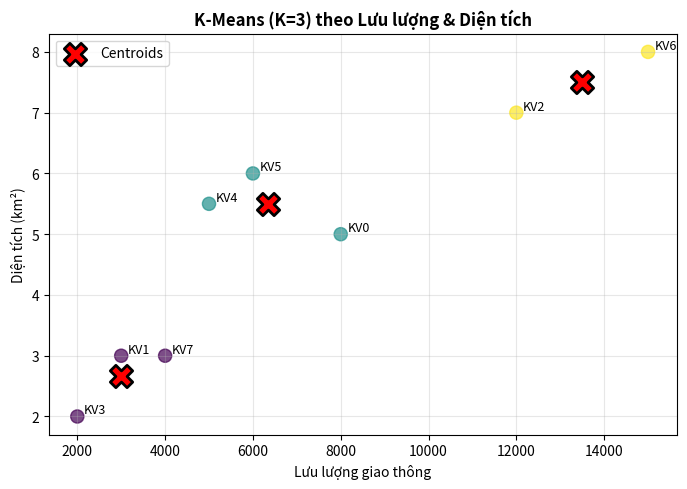
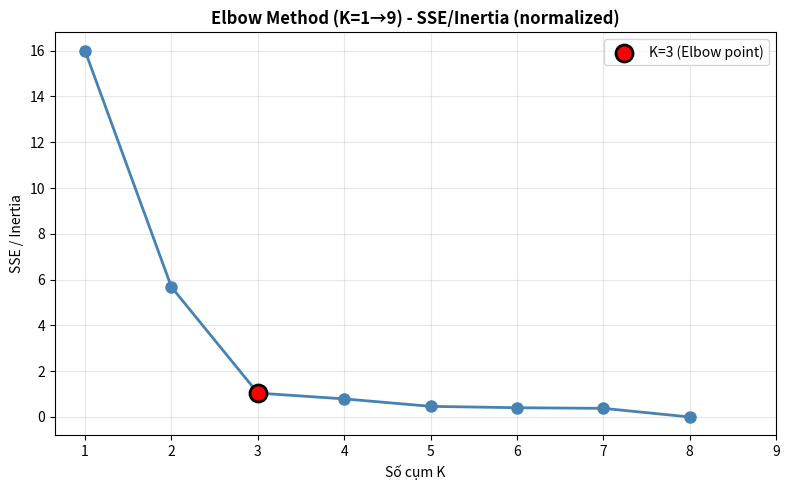

Recreate these plots in Python, in order.
import numpy as np
import pandas as pd
import matplotlib.pyplot as plt

# Dữ liệu từ bảng trong đề bài
data = {
    "Ma_KV": ["KV0", "KV1", "KV2", "KV3", "KV4", "KV5", "KV6", "KV7"],
    "Luu_luong": [8000, 3000, 12000, 2000, 5000, 6000, 15000, 4000],
    "Dien_tich": [5.0, 3.0, 7.0, 2.0, 5.5, 6.0, 8.0, 3.0],
}
df = pd.DataFrame(data)
print("Dữ liệu ban đầu:")
print(df)

def zscore_fit_transform(X: np.ndarray):
    """
    Chuẩn hóa Z-score: X_std = (X - mean) / std
    
    Args:
        X: mảng dữ liệu cần chuẩn hóa (n_samples, n_features)
    
    Returns:
        X_std: dữ liệu đã chuẩn hóa
        mean: giá trị trung bình của mỗi feature
        std: độ lệch chuẩn của mỗi feature
    """
    mean = X.mean(axis=0)
    std = X.std(axis=0, ddof=0)  # ddof=0 để tính population std
    # Tránh chia cho 0 nếu có cột hằng số
    std = np.where(std == 0, 1.0, std)
    X_std = (X - mean) / std
    return X_std, mean, std


def zscore_inverse_transform(X_std: np.ndarray, mean: np.ndarray, std: np.ndarray):
    """
    Giải chuẩn hóa Z-score để quay về đơn vị gốc.
    
    Args:
        X_std: dữ liệu đã chuẩn hóa
        mean: giá trị trung bình đã lưu từ quá trình chuẩn hóa
        std: độ lệch chuẩn đã lưu từ quá trình chuẩn hóa
    
    Returns:
        X: dữ liệu ở đơn vị gốc
    """
    return X_std * std + mean

def kmeans_pp_init(X: np.ndarray, k: int, rng: np.random.Generator):
    """
    Khởi tạo tâm cụm theo thuật toán K-means++
    
    Args:
        X: dữ liệu (n_samples, n_features)
        k: số lượng clusters
        rng: random number generator
    
    Returns:
        centroids: k centroids ban đầu (k, n_features)
    """
    n = X.shape[0]
    centroids = np.empty((k, X.shape[1]), dtype=float)

    # Chọn centroid đầu tiên ngẫu nhiên
    idx0 = rng.integers(0, n)
    centroids[0] = X[idx0]

    # Tính khoảng cách bình phương đến centroid đầu tiên
    dist2 = np.sum((X - centroids[0]) ** 2, axis=1)

    # Chọn các centroid tiếp theo
    for c in range(1, k):
        # Trường hợp đặc biệt: tất cả điểm trùng nhau
        if np.all(dist2 == 0):
            idx = rng.integers(0, n)
            centroids[c] = X[idx]
            continue

        # Chọn điểm mới với xác suất tỉ lệ với D²
        probs = dist2 / dist2.sum()
        idx = rng.choice(n, p=probs)
        centroids[c] = X[idx]

        # Cập nhật khoảng cách: D² = min(D² hiện tại, D² đến centroid mới)
        new_dist2 = np.sum((X - centroids[c]) ** 2, axis=1)
        dist2 = np.minimum(dist2, new_dist2)

    return centroids

class KMeansScratch:
    """
    Thuật toán K-means clustering from scratch theo procedure chuẩn 5 bước.
    
    Procedure:
    - STEP 1: Initialize the value of K
    - STEP 2: Select random K centroids
    - STEP 3: Assign each data point to a cluster
    - STEP 4: Calculate a new centroid of each cluster
    - STEP 5: Repeat step 3 and 4 until convergent then stop
    """
    
    def __init__(self, k, max_iters=100, tol=1e-8, random_state=42, verbose=True):
        """
        Args:
            k: số lượng clusters (STEP 1)
            max_iters: số vòng lặp tối đa
            tol: ngưỡng hội tụ
            random_state: seed cho random
            verbose: hiển thị chi tiết từng bước
        """
        self.k = k
        self.max_iters = max_iters
        self.tol = tol
        self.random_state = random_state
        self.verbose = verbose
        self.centroids = None
        self.labels = None
        self.inertia_ = None
        self.n_iters_ = None

    def _assign_labels(self, X):
        """
        STEP 3: Assign each data point to a cluster
        Tính khoảng cách và gán mỗi điểm vào cluster gần nhất
        """
        # Tính khoảng cách bình phương từ mỗi điểm đến tất cả centroids
        dist2 = np.sum((X[:, None, :] - self.centroids[None, :, :]) ** 2, axis=2)
        # Gán nhãn = cluster có khoảng cách nhỏ nhất
        return np.argmin(dist2, axis=1)

    def _update_centroids(self, X):
        """
        STEP 4: Calculate a new centroid of each cluster
        Cập nhật centroid = trung bình các điểm trong cluster
        """
        new_centroids = np.zeros_like(self.centroids)
        rng = np.random.default_rng(self.random_state)

        for j in range(self.k):
            pts = X[self.labels == j]
            if len(pts) > 0:
                # Centroid = trung bình tọa độ các điểm trong cluster
                new_centroids[j] = pts.mean(axis=0)
            else:
                # Xử lý cụm rỗng: chọn ngẫu nhiên 1 điểm làm centroid mới
                new_centroids[j] = X[rng.integers(0, X.shape[0])]

        return new_centroids

    def _compute_inertia(self, X):
        """Tính Inertia (SSE): tổng bình phương khoảng cách từ điểm đến centroid"""
        return float(np.sum((X - self.centroids[self.labels]) ** 2))

    def fit(self, X):
        """
        Fit K-means theo procedure chuẩn 5 bước
        
        Args:
            X: dữ liệu (n_samples, n_features)
        
        Returns:
            self
        """
        n = X.shape[0]
        
        # Validation
        if self.k < 1:
            raise ValueError("k phải >= 1")
        if self.k > n:
            raise ValueError(f"k={self.k} > số điểm n={n}. Không hợp lệ.")

        # ================================================================
        # STEP 1: Initialize the value of K (đã có self.k)
        # ================================================================
        if self.verbose:
            print("="*70)
            print(f"STEP 1: Initialize K = {self.k}")
            print("="*70)

        # ================================================================
        # STEP 2: Select random K centroids
        # ================================================================
        np.random.seed(self.random_state)
        init_idx = np.random.choice(n, self.k, replace=False)
        self.centroids = X[init_idx].copy()

        if self.verbose:
            print(f"STEP 2: Select random {self.k} centroids")
            print(f"  → Chọn các điểm có index: {init_idx.tolist()}")
            print(f"  → Centroids ban đầu (normalized):")
            for j, c in enumerate(self.centroids):
                print(f"      Cluster {j}: {c}")
            print("="*70)

        # ================================================================
        # STEP 5: Repeat STEP 3 and STEP 4 until convergent
        # ================================================================
        for it in range(1, self.max_iters + 1):
            old_centroids = self.centroids.copy()

            # ============================================================
            # STEP 3: Assign each data point to a cluster
            # ============================================================
            self.labels = self._assign_labels(X)

            # ============================================================
            # STEP 4: Calculate a new centroid of each cluster
            # ============================================================
            self.centroids = self._update_centroids(X)

            # Tính inertia
            self.inertia_ = self._compute_inertia(X)

            if self.verbose:
                print(f"\n--- Iteration {it} ---")
                print(f"STEP 3 (Assignment): labels = {self.labels.tolist()}")
                print(f"STEP 4 (Update): centroids (normalized):")
                for j, c in enumerate(self.centroids):
                    print(f"  Cluster {j}: {c}")
                print(f"Inertia (SSE normalized): {self.inertia_:.6f}")

            # ============================================================
            # STEP 5: Check convergence (điều kiện dừng)
            # ============================================================
            if np.allclose(old_centroids, self.centroids, atol=self.tol):
                self.n_iters_ = it
                if self.verbose:
                    print(f"\n✓ HỘI TỤ sau {it} iterations!")
                    print("="*70)
                break
        else:
            self.n_iters_ = self.max_iters
            if self.verbose:
                print(f"\n⚠ Đạt max_iters={self.max_iters} mà chưa hội tụ!")

        return self

# Trích xuất features để clustering
features = ["Luu_luong", "Dien_tich"]
X = df[features].to_numpy(dtype=float)

# Chuẩn hóa dữ liệu (tránh "lưu lượng" lấn át "diện tích")
X_std, mean_, std_ = zscore_fit_transform(X)

print("Dữ liệu sau khi chuẩn hóa (Z-score):")
print("X_normalized shape:", X_std.shape)
print("Mean:", mean_)
print("Std:", std_)
print()

# ================================================================
# Chạy K-means với K = 3 (verbose=True để xem chi tiết)
# ================================================================
K = 3
kmeans3 = KMeansScratch(k=K, max_iters=300, tol=1e-8, random_state=42, verbose=True)
kmeans3.fit(X_std)

# Lấy kết quả
labels = kmeans3.labels
centroids_std = kmeans3.centroids
inertia = kmeans3.inertia_
n_iters = kmeans3.n_iters_

# Giải chuẩn hóa centroids để xem theo đơn vị gốc
centroids_original = zscore_inverse_transform(centroids_std, mean_, std_)

# Thêm cột Cluster vào DataFrame
df_result = df.copy()
df_result["Cluster"] = labels

# In kết quả tổng hợp
print("\n" + "="*70)
print("KẾT QUẢ PHÂN CỤM (K=3)")
print("="*70)
print(df_result.sort_values("Cluster").to_string(index=False))

print("\n📍 Tâm cụm (centroid) theo đơn vị gốc [Luu_luong, Dien_tich]:")
for i, c in enumerate(centroids_original):
    print(f"  Cụm {i}: Luu_luong={c[0]:>8.2f}, Dien_tich={c[1]:>6.2f}")

print(f"\n📊 Inertia (SSE) trên dữ liệu chuẩn hóa: {inertia:.6f}")
print(f"🔄 Số vòng lặp hội tụ: {n_iters}")
print("="*70)

# Vẽ biểu đồ scatter với màu sắc theo cluster
plt.figure(figsize=(7, 5))

# Vẽ các điểm dữ liệu, màu theo cluster
plt.scatter(df["Luu_luong"], df["Dien_tich"], c=labels, s=90, cmap='viridis', alpha=0.7)

# Vẽ centroids (dấu X lớn màu đỏ)
plt.scatter(centroids_original[:, 0], centroids_original[:, 1], 
           marker="X", s=260, c='red', edgecolors='black', linewidths=2, label='Centroids')

# Thêm nhãn cho mỗi điểm
for _, row in df_result.iterrows():
    plt.text(row["Luu_luong"] + 150, row["Dien_tich"] + 0.05, 
            row["Ma_KV"], fontsize=9, ha='left')

plt.title("K-Means (K=3) theo Lưu lượng & Diện tích", fontsize=12, fontweight='bold')
plt.xlabel("Lưu lượng giao thông", fontsize=10)
plt.ylabel("Diện tích (km²)", fontsize=10)
plt.legend()
plt.grid(True, alpha=0.3)
plt.tight_layout()
plt.show()

# Chạy K-means với K từ 1 đến 9
Ks = list(range(1, 10))
inertias = []

n_points = X_std.shape[0]  # Số điểm dữ liệu (8 điểm)

print("="*70)
print("ELBOW METHOD - Tính Inertia cho K từ 1 đến 9")
print("="*70)

for k in Ks:
    if k > n_points:
        # K > số điểm → không hợp lệ, gán NaN
        print(f"K={k}: không hợp lệ (K > số điểm n={n_points})")
        inertias.append(np.nan)
        continue
    
    # Chạy K-means với verbose=False để không hiển thị chi tiết
    km = KMeansScratch(k=k, max_iters=300, tol=1e-8, random_state=42, verbose=False)
    km.fit(X_std)
    inertias.append(km.inertia_)
    print(f"K={k}: Inertia = {km.inertia_:.6f}")

print("="*70)

# Vẽ biểu đồ Elbow
plt.figure(figsize=(8, 5))
plt.plot(Ks, inertias, marker="o", linewidth=2, markersize=8, color='steelblue')

# Đánh dấu điểm K=3 (thường là elbow point)
valid_k3_idx = Ks.index(3)
plt.scatter([3], [inertias[valid_k3_idx]], color='red', s=150, zorder=5, 
           label=f'K=3 (Elbow point)', edgecolors='black', linewidths=2)

plt.title("Elbow Method (K=1→9) - SSE/Inertia (normalized)", fontsize=12, fontweight='bold')
plt.xlabel("Số cụm K", fontsize=10)
plt.ylabel("SSE / Inertia", fontsize=10)
plt.xticks(Ks)
plt.legend()
plt.grid(True, alpha=0.3)
plt.tight_layout()
plt.show()

print("\n" + "="*70)
print("📊 KẾT LUẬN:")
print("="*70)
print("✓ Dựa vào biểu đồ Elbow, K tối ưu nên chọn là 3.")
print("✓ Tại K=3, đường cong có điểm 'khuỷu tay' rõ ràng.")
print("✓ Tăng K lên cao hơn không cải thiện đáng kể chất lượng clustering.")
print("="*70)